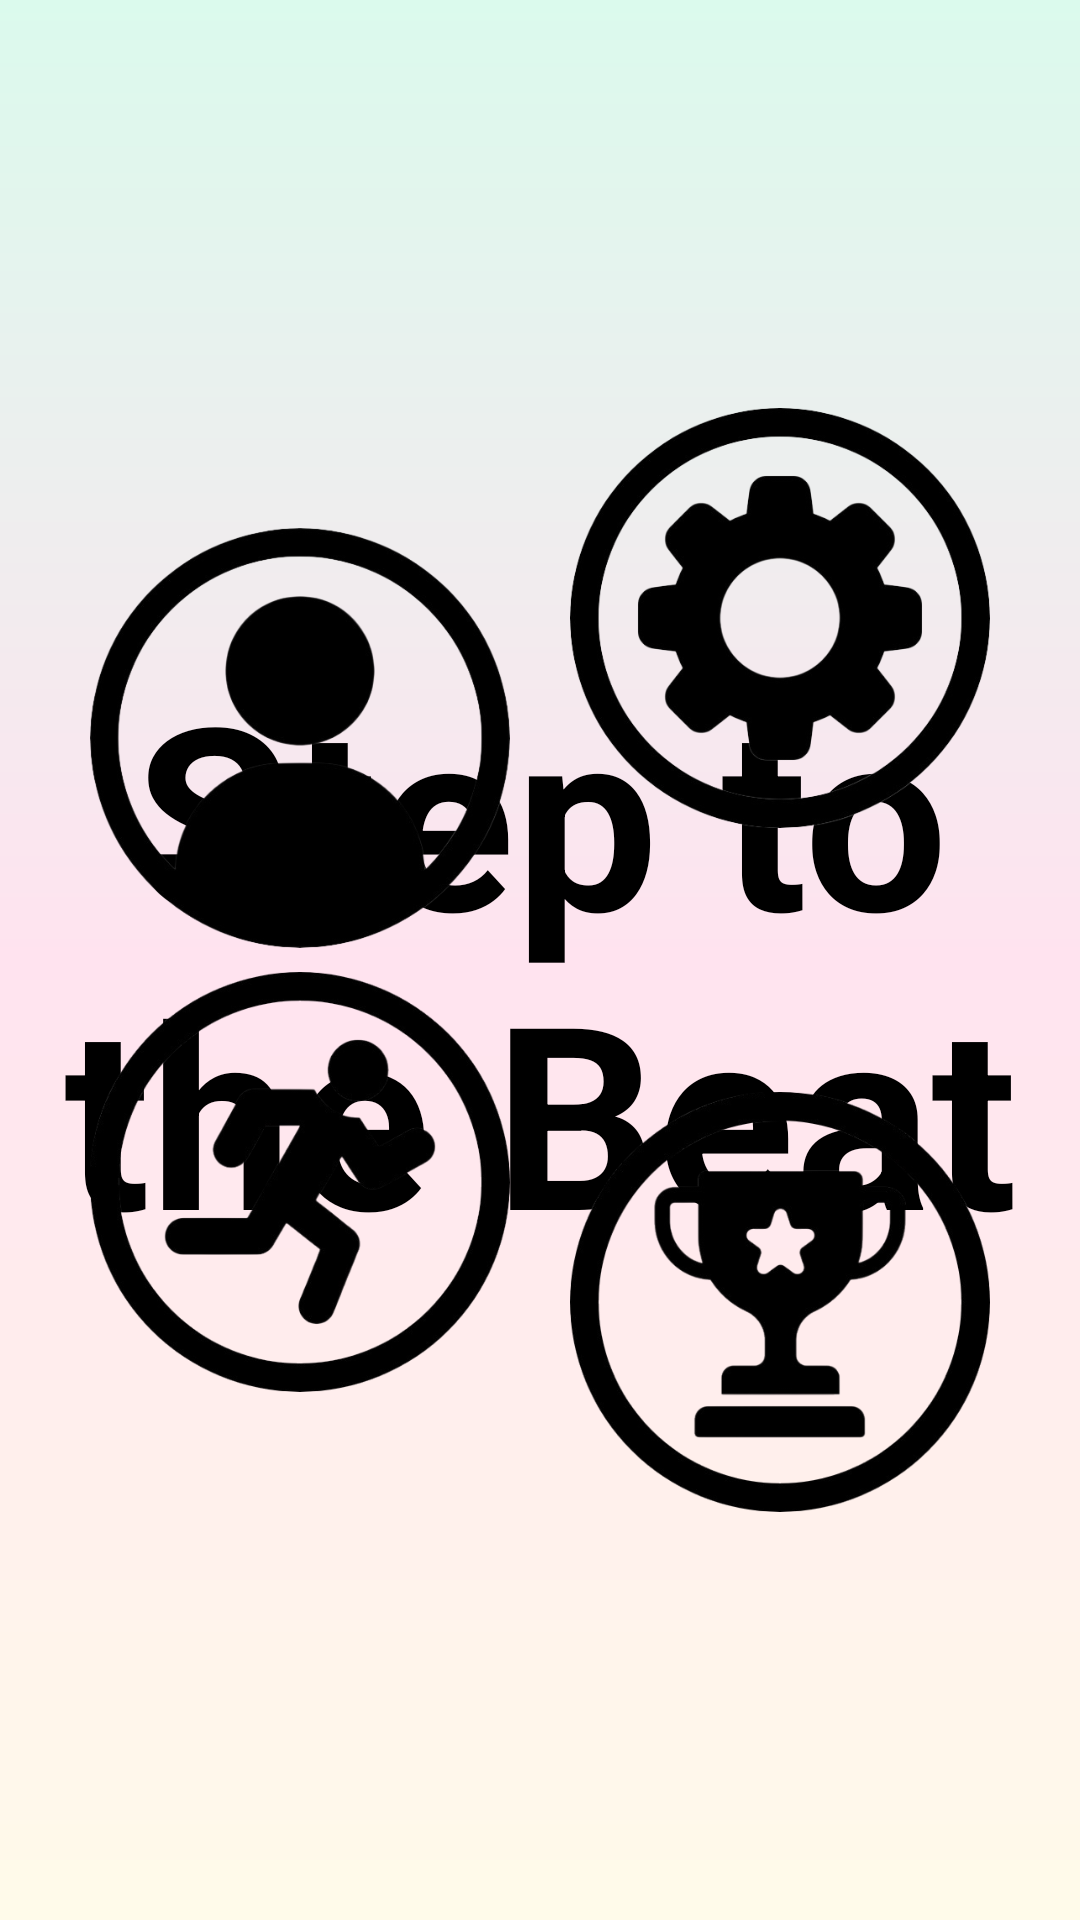

The Android layout XML behind this screen, and the referenced resources:
<!-- AndroidManifest.xml: application theme Theme.StepToTheBeat -->
<!-- res/layout/home.xml -->
<?xml version="1.0" encoding="utf-8"?>
<androidx.constraintlayout.widget.ConstraintLayout
    xmlns:android="http://schemas.android.com/apk/res/android"
    xmlns:app="http://schemas.android.com/apk/res-auto"
    xmlns:tools="http://schemas.android.com/tools"
    android:id="@+id/home"
    android:layout_width="match_parent"
    android:layout_height="match_parent"
    android:background="@drawable/background_gradient"
    tools:context=".HomeActivity">

    
    <TextView
        android:id="@+id/appTitle"
        android:layout_width="wrap_content"
        android:layout_height="wrap_content"
        android:text="@string/app_name"
        android:textSize="85sp"
        android:textColor="@color/black"
        android:textStyle="bold"
        app:layout_constraintTop_toTopOf="parent"
        app:layout_constraintBottom_toBottomOf="parent"
        app:layout_constraintStart_toStartOf="parent"
        app:layout_constraintEnd_toEndOf="parent"
        android:gravity="center"/>

    
    <androidx.appcompat.widget.AppCompatImageButton
        android:id="@+id/profileButton"
        android:layout_width="140dp"
        android:layout_height="140dp"
        android:src="@drawable/profile"
        android:contentDescription="Profile"
        android:layout_marginTop="176dp"
        android:layout_marginStart="30dp"
        android:scaleType="centerInside"
        android:background="@android:color/transparent"
        app:layout_constraintTop_toTopOf="parent"
        app:layout_constraintStart_toStartOf="parent"/>

    
    <androidx.appcompat.widget.AppCompatImageButton
        android:id="@+id/settingsButton"
        android:layout_width="140dp"
        android:layout_height="140dp"
        android:src="@drawable/settings_gear"
        android:contentDescription="Settings"
        android:layout_marginTop="136dp"
        android:layout_marginEnd="30dp"
        android:scaleType="centerInside"
        android:background="@android:color/transparent"
        app:layout_constraintTop_toTopOf="parent"
        app:layout_constraintEnd_toEndOf="parent"/>

    
    <androidx.appcompat.widget.AppCompatImageButton
        android:id="@+id/startWorkoutButton"
        android:layout_width="140dp"
        android:layout_height="140dp"
        android:src="@drawable/run"
        android:contentDescription="Start Workout"
        android:layout_marginBottom="176dp"
        android:layout_marginStart="30dp"
        android:scaleType="centerInside"
        android:background="@android:color/transparent"
        app:layout_constraintBottom_toBottomOf="parent"
        app:layout_constraintStart_toStartOf="parent"/>

    
    <androidx.appcompat.widget.AppCompatImageButton
        android:id="@+id/achievementsButton"
        android:layout_width="140dp"
        android:layout_height="140dp"
        android:src="@drawable/trophy"
        android:contentDescription="Achievements"
        android:layout_marginBottom="136dp"
        android:layout_marginEnd="30dp"
        android:scaleType="centerInside"
        android:background="@android:color/transparent"
        app:layout_constraintBottom_toBottomOf="parent"
        app:layout_constraintEnd_toEndOf="parent"/>

</androidx.constraintlayout.widget.ConstraintLayout>
<!-- resources referenced by this layout -->
<resources>
  <color name="black">#FF000000</color>
  <!-- drawable background_gradient (drawable) -->
  <?xml version="1.0" encoding="utf-8"?>
  <shape xmlns:android="http://schemas.android.com/apk/res/android">
      <gradient
          android:startColor="#DBFAED"
          android:centerColor="#FFE3EF"
          android:endColor="#FFFBEA"
          android:angle="35" />
  </shape>
  <!-- drawable profile: png bitmap (drawable, 68965 bytes) -->
  <!-- drawable run: png bitmap (drawable, 79588 bytes) -->
  <!-- drawable settings_gear: png bitmap (drawable, 85418 bytes) -->
  <!-- drawable trophy: png bitmap (drawable, 76406 bytes) -->
  <string name="app_name">Step to the Beat</string>
  <style name="Theme.StepToTheBeat" parent="Base.Theme.StepToTheBeat" />
  <style name="Base.Theme.StepToTheBeat" parent="Theme.Material3.DayNight.NoActionBar">
          
           <item name="colorPrimary">@color/white</item>
          <item name="colorOnPrimary">@color/black</item>
      </style>
  <color name="white">#FFFFFFFF</color>
</resources>
